Image classification data set "archive_split_main" (NguyenPhuocQuyen/PBL4_KY1_NAM2024 on GitHub). Class labels (3): cardboard, glass, metal.

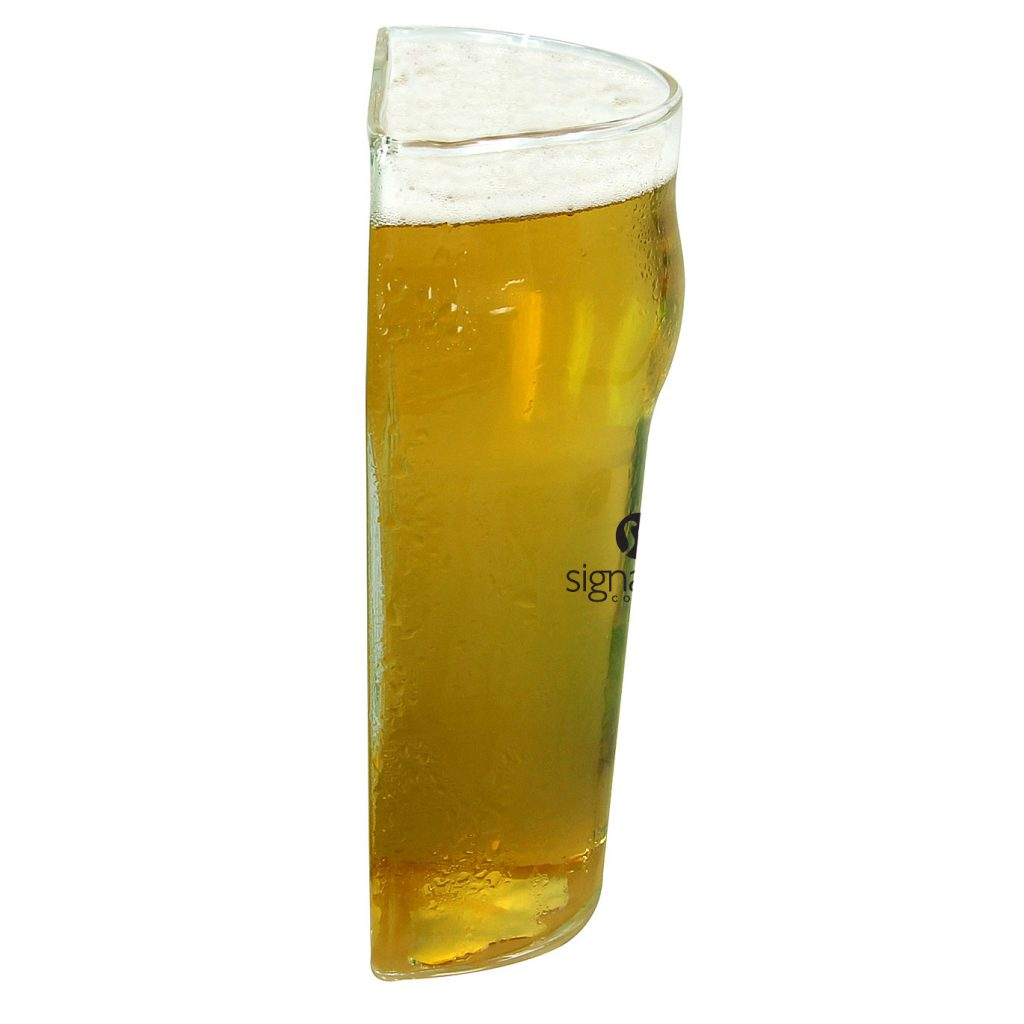
Label: glass

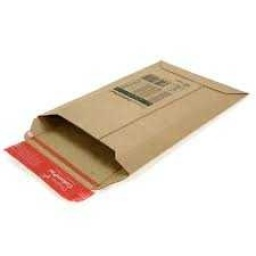
Label: cardboard

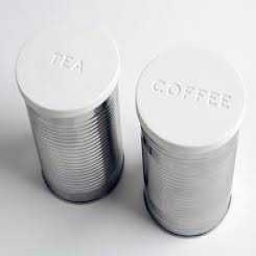
Label: metal

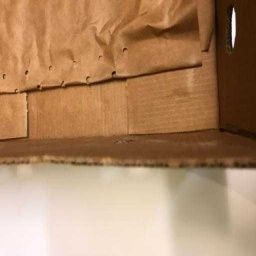
Label: cardboard

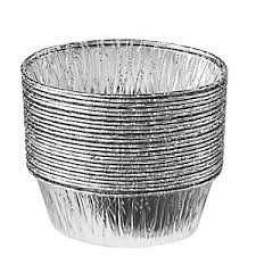
Label: metal

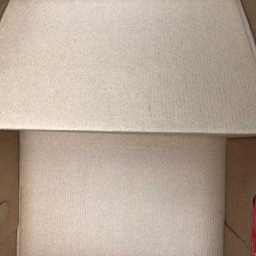
Label: cardboard
